Image classification data set "dataset_unificado" (Portant346/maze_solver_model_comparison on GitHub). Class labels (9): arrow left, arrow right, arrow up, cross, free path, goal, wall, wall left, wall right.

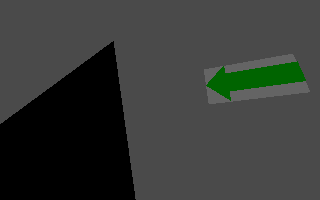
Label: arrow left

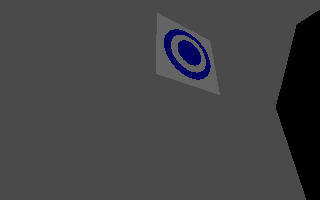
Label: goal

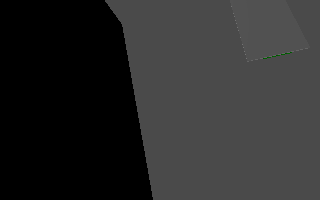
Label: wall left

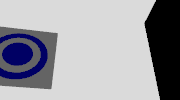
Label: goal

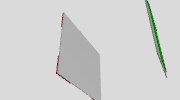
Label: arrow up

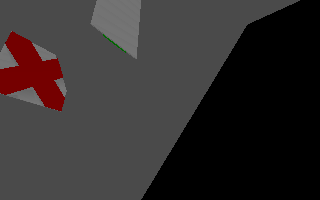
Label: cross
